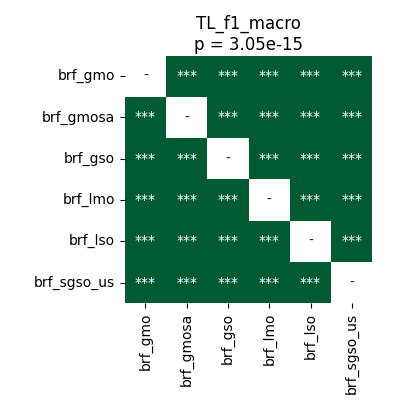

The data file committed next to this chart (first rows):
	brf_gmo	brf_gmosa	brf_gso	brf_lmo	brf_lso	brf_sgso_us
brf_gmo	1.0	3.269740513392857e-05	3.269740513392857e-05	3.269740513392857e-05	3.269740513392857e-05	3.269740513392857e-05
brf_gmosa	3.269740513392857e-05	1.0	3.269740513392857e-05	3.269740513392857e-05	3.269740513392857e-05	3.269740513392857e-05
brf_gso	3.269740513392857e-05	3.269740513392857e-05	1.0	3.269740513392857e-05	3.269740513392857e-05	3.269740513392857e-05
brf_lmo	3.269740513392857e-05	3.269740513392857e-05	3.269740513392857e-05	1.0	0.0001526	3.269740513392857e-05
brf_lso	3.269740513392857e-05	3.269740513392857e-05	3.269740513392857e-05	0.0001526	1.0	3.269740513392857e-05
brf_sgso_us	3.269740513392857e-05	3.269740513392857e-05	3.269740513392857e-05	3.269740513392857e-05	3.269740513392857e-05	1.0
